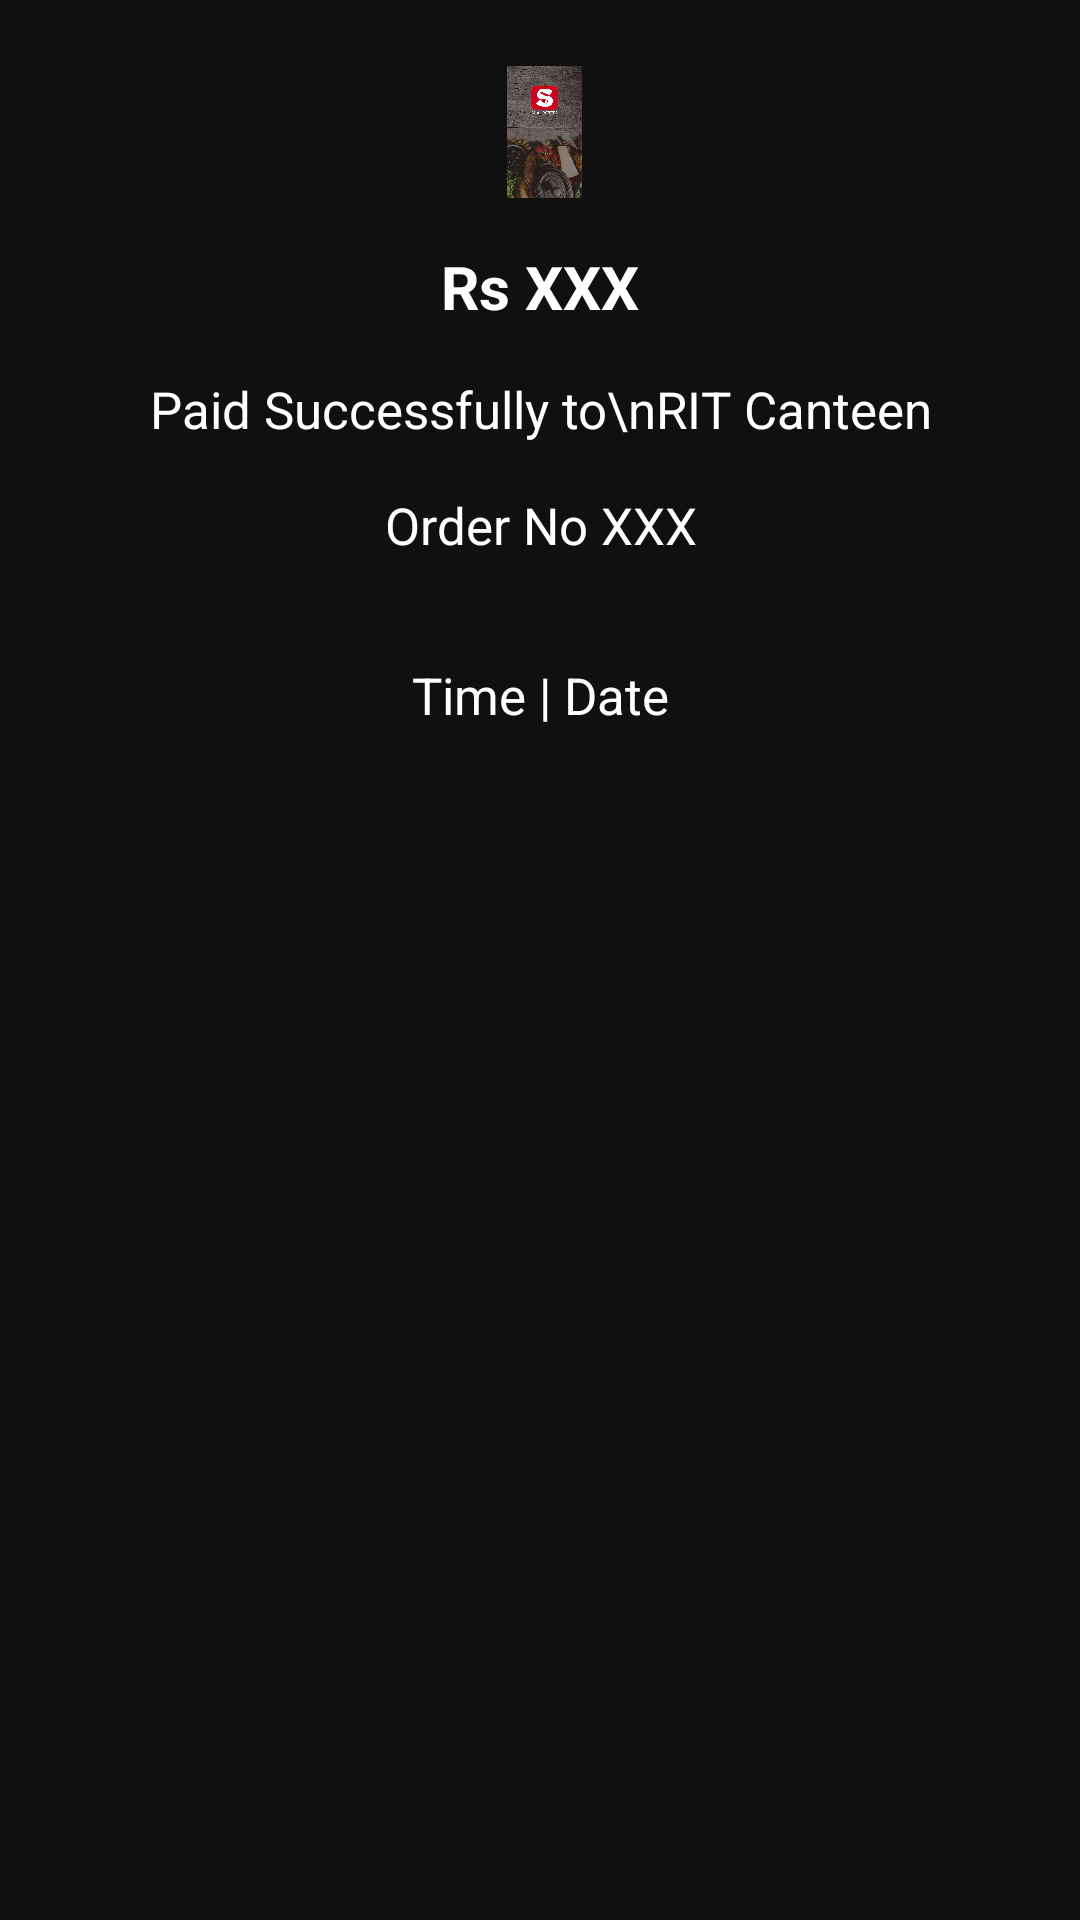

Produce the Android XML layout that renders to this screen, including the resource entries it uses.
<!-- AndroidManifest.xml: application theme AppTheme -->
<!-- res/layout/activity_order_confirmed.xml -->
<?xml version="1.0" encoding="utf-8"?>
<LinearLayout xmlns:android="http://schemas.android.com/apk/res/android"
    xmlns:app="http://schemas.android.com/apk/res-auto"
    xmlns:tools="http://schemas.android.com/tools"
    android:layout_width="match_parent"
    android:layout_height="match_parent"
    tools:context=".OrderConfirmed"
    android:orientation="vertical"
    android:background="@color/lightBlack">

    <View
        android:layout_height="4dp"
        android:foreground="@color/colorAccent"
        android:layout_width="match_parent" />
    <View
        android:layout_height="2dp"
        android:layout_width="match_parent" />



    <ImageView android:id="@+id/image_view"
        android:paddingTop="16dp"
        android:layout_width="match_parent"
        android:layout_height="wrap_content"
        android:adjustViewBounds="true"
        android:maxWidth="60dp"
        android:maxHeight="60dp"
        android:scaleType="fitCenter"
        android:layout_marginLeft="3dp"
        android:src="@drawable/back_edited_1" />

    <TextView
        android:layout_width="match_parent"
        android:layout_height="wrap_content"
        android:gravity="center"
        android:padding="16dp"
        android:textStyle="bold"
        android:textSize="20dp"
        android:text="Rs XXX"
        android:textColor="@android:color/white"
        android:id="@+id/totalPrice"/>

    <TextView
        android:layout_width="match_parent"
        android:layout_height="wrap_content"
        android:gravity="center"
        android:paddingBottom="16dp"
        android:textSize="17dp"
        android:text="Paid Successfully to\nRIT Canteen"
        android:textColor="@android:color/white" />

    <TextView
        android:layout_width="match_parent"
        android:layout_height="wrap_content"
        android:gravity="center"
        android:paddingBottom="16dp"
        android:textSize="17dp"
        android:text="Order No XXX"
        android:id="@+id/orderText"
        android:textColor="@android:color/white" />

    <View
        android:layout_height="2dp"
        android:foreground="#9C9C9C"
        android:layout_gravity="center"
        android:layout_width="75dp" />


    <TextView
        android:layout_width="match_parent"
        android:layout_height="wrap_content"
        android:gravity="center"
        android:paddingTop="16dp"
        android:paddingBottom="32dp"
        android:textSize="17dp"
        android:id="@+id/time"
        android:text="Time | Date"
        android:textColor="@android:color/white" />



    <ListView
        android:layout_gravity="bottom"
        android:id="@+id/confirmList"
        android:layout_width="match_parent"
        android:layout_height="0dp"
        android:layout_weight="1">
    </ListView>





</LinearLayout>
<!-- resources referenced by this layout -->
<resources>
  <color name="colorAccent">#ce021b</color>
  <color name="lightBlack">#101010</color>
  <!-- drawable back_edited_1: jpg bitmap (drawable, 97887 bytes) -->
  <style name="AppTheme" parent="Theme.AppCompat.Light.DarkActionBar">
          
          <item name="colorPrimary">@color/colorPrimary</item>
          <item name="colorPrimaryDark">@color/colorPrimaryDark</item>
          <item name="colorAccent">@color/colorAccent</item>
          
          <item name="android:textViewStyle">@android:color/white</item>
      </style>
  <color name="colorPrimary">#101010</color>
  <color name="colorPrimaryDark">#000000</color>
</resources>
